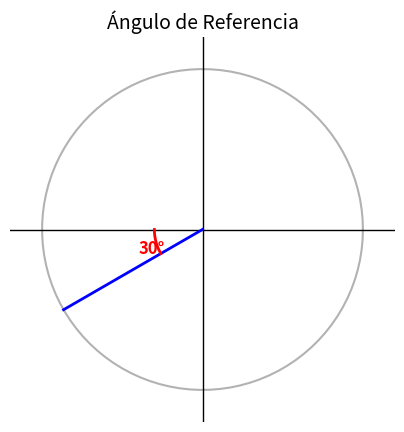
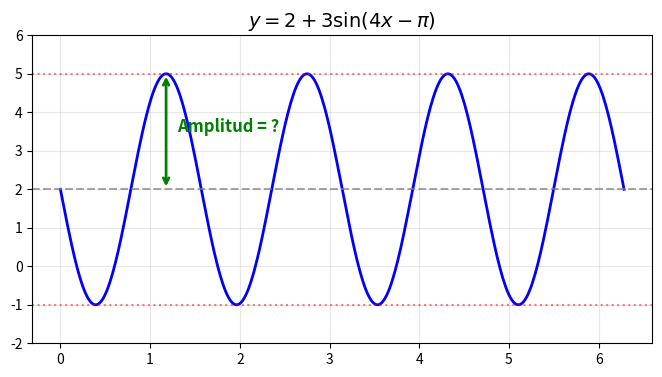
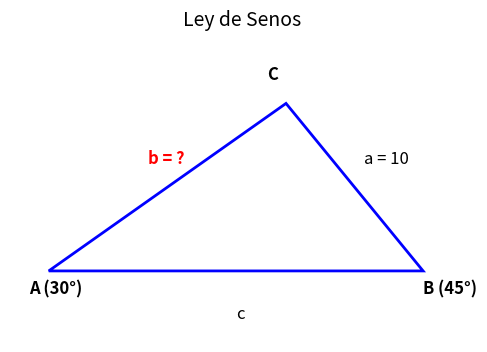
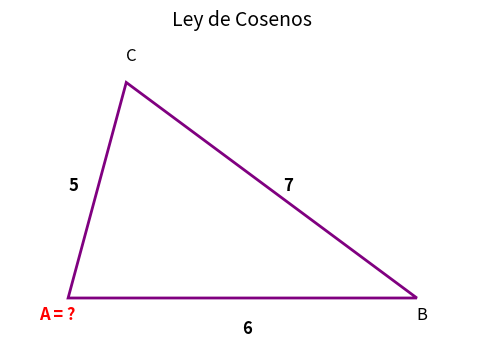
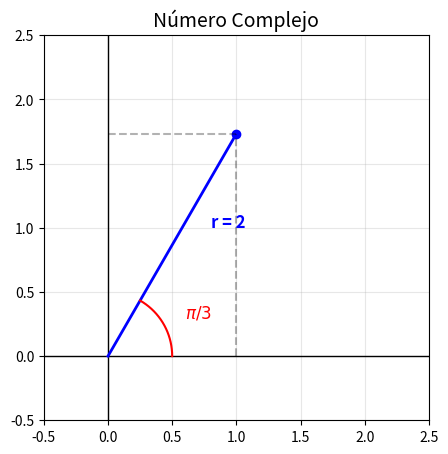

These charts were generated, in order, by the following Python code:

import matplotlib.pyplot as plt
import numpy as np
import os

# Ensure directory exists
output_dir = r"L:\PAGINA WEB\APP CUESTIONARIOS\imagenes temporales preguntas"
os.makedirs(output_dir, exist_ok=True)

def save_plot(filename):
    path = os.path.join(output_dir, filename)
    plt.savefig(path, bbox_inches='tight', dpi=100)
    plt.close()
    print(f"Saved {path}")

# 1. Reference Angle 210 degrees (Unit Circle)
def plot_ref_angle_210():
    fig, ax = plt.subplots(figsize=(5, 5))
    
    # Unit circle
    theta = np.linspace(0, 2*np.pi, 100)
    ax.plot(np.cos(theta), np.sin(theta), 'k-', alpha=0.3)
    
    # Axes
    ax.axhline(0, color='black', linewidth=1)
    ax.axvline(0, color='black', linewidth=1)
    
    # Angle 210 deg
    angle_rad = np.radians(210)
    ax.plot([0, np.cos(angle_rad)], [0, np.sin(angle_rad)], 'b-', linewidth=2, label='210°')
    
    # Reference angle 30 deg (from 180 to 210)
    ref_theta = np.linspace(np.pi, angle_rad, 20)
    ax.plot(0.3*np.cos(ref_theta), 0.3*np.sin(ref_theta), 'r-', linewidth=2)
    ax.text(-0.4, -0.15, '30°', color='red', fontsize=12, fontweight='bold')
    
    ax.set_aspect('equal')
    ax.set_xlim(-1.2, 1.2)
    ax.set_ylim(-1.2, 1.2)
    ax.axis('off')
    ax.set_title("Ángulo de Referencia", fontsize=14)
    
    save_plot("C21_P280_Q_RefAngle210.png")

# 2. Sine Wave Amplitude (y = 2 + 3sin(4x - pi))
def plot_sine_amplitude():
    x = np.linspace(0, 2*np.pi, 400)
    y = 2 + 3 * np.sin(4*x - np.pi)
    
    fig, ax = plt.subplots(figsize=(8, 4))
    ax.plot(x, y, 'b-', linewidth=2)
    
    # Center line y=2
    ax.axhline(2, color='gray', linestyle='--', alpha=0.7, label='Eje central (y=2)')
    
    # Max and Min lines
    ax.axhline(5, color='r', linestyle=':', alpha=0.5)
    ax.axhline(-1, color='r', linestyle=':', alpha=0.5)
    
    # Arrow for amplitude
    ax.annotate('', xy=(np.pi/8 + np.pi/4, 2), xytext=(np.pi/8 + np.pi/4, 5),
                arrowprops=dict(arrowstyle='<->', color='green', lw=2))
    ax.text(1.3, 3.5, 'Amplitud = ?', color='green', fontsize=12, fontweight='bold')
    
    ax.set_title(r"$y = 2 + 3\sin(4x - \pi)$", fontsize=14)
    ax.grid(True, alpha=0.3)
    ax.set_ylim(-2, 6)
    
    save_plot("C21_P280_Q_SineAmplitude.png")

# 3. Law of Sines (Triangle ABC)
def plot_law_sines():
    fig, ax = plt.subplots(figsize=(6, 4))
    
    # Triangle vertices (approx for A=30, B=45, C=105)
    # c/sin(105) = a/sin(30) = b/sin(45)
    # Let a = 10
    a = 10
    rad_A = np.radians(30)
    rad_B = np.radians(45)
    rad_C = np.radians(105)
    
    b = a * np.sin(rad_B) / np.sin(rad_A) # 10 * 0.707 / 0.5 = 14.14
    c = a * np.sin(rad_C) / np.sin(rad_A)
    
    # Coordinates
    # C at origin (0,0) -> No, let's put A at origin for simplicity?
    # Let's place C at top. A at (0,0). B at (c, 0).
    # A = 30 deg.
    # Actually, let's just draw a generic triangle and label it.
    
    A = np.array([0, 0])
    B = np.array([10, 0]) # Base c (arbitrary length for visual)
    C = np.array([7, 5])  # Arbitrary
    
    # Better: Construct specific triangle
    # A at (0,0)
    # B at (c, 0)
    # C at (b*cosA, b*sinA)
    # We know a=10, A=30, B=45.
    # b = 14.14
    # c = 19.3
    
    b_len = 14.14
    c_len = 19.32
    
    A_coord = np.array([0, 0])
    C_coord = np.array([b_len * np.cos(np.radians(30)), b_len * np.sin(np.radians(30))])
    B_coord = np.array([c_len, 0])
    
    triangle = plt.Polygon([A_coord, B_coord, C_coord], fill=None, edgecolor='blue', linewidth=2)
    ax.add_patch(triangle)
    
    # Labels
    ax.text(-1, -1, 'A (30°)', fontsize=12, fontweight='bold')
    ax.text(c_len, -1, 'B (45°)', fontsize=12, fontweight='bold')
    ax.text(C_coord[0]-1, C_coord[1]+1, 'C', fontsize=12, fontweight='bold')
    
    # Sides
    ax.text(c_len/2, -2, 'c', fontsize=12)
    ax.text(C_coord[0]/2 - 1, C_coord[1]/2 + 1, 'b = ?', fontsize=12, color='red', fontweight='bold')
    ax.text((B_coord[0]+C_coord[0])/2 + 0.5, (B_coord[1]+C_coord[1])/2 + 1, 'a = 10', fontsize=12)
    
    ax.set_xlim(-2, 22)
    ax.set_ylim(-3, 10)
    ax.axis('off')
    ax.set_title("Ley de Senos", fontsize=14)
    
    save_plot("C21_P280_Q_LawSines.png")

# 4. Law of Cosines (Triangle SSS)
def plot_law_cosines():
    fig, ax = plt.subplots(figsize=(6, 4))
    
    # Sides 5, 6, 7
    # A at (0,0)
    # B at (7, 0) (side c=7? No, let's say side c=6 is base)
    # Let side c=6 be on x-axis. A=(0,0), B=(6,0).
    # Side b=5. C = (5 cosA, 5 sinA).
    # Side a=7 (opposite A).
    # a^2 = b^2 + c^2 - 2bc cosA
    # 49 = 25 + 36 - 60 cosA -> 49 = 61 - 60 cosA -> -12 = -60 cosA -> cosA = 0.2
    # A = 78.5 deg
    
    # Wait, the question asks for angle opposite side 7.
    # So if sides are 5, 6, 7. Let's call them a=7, b=5, c=6.
    # We want angle A (opposite a=7).
    
    c_len = 6
    b_len = 5
    angle_A = np.arccos(0.2) # radians
    
    A_coord = np.array([0, 0])
    B_coord = np.array([c_len, 0])
    C_coord = np.array([b_len * np.cos(angle_A), b_len * np.sin(angle_A)])
    
    triangle = plt.Polygon([A_coord, B_coord, C_coord], fill=None, edgecolor='purple', linewidth=2)
    ax.add_patch(triangle)
    
    # Labels
    ax.text(-0.5, -0.5, 'A = ?', fontsize=12, color='red', fontweight='bold')
    ax.text(c_len, -0.5, 'B', fontsize=12)
    ax.text(C_coord[0], C_coord[1]+0.5, 'C', fontsize=12)
    
    # Sides
    ax.text(c_len/2, -0.8, '6', fontsize=12, fontweight='bold')
    ax.text(C_coord[0]/2 - 0.5, C_coord[1]/2, '5', fontsize=12, fontweight='bold')
    ax.text((B_coord[0]+C_coord[0])/2 + 0.2, (B_coord[1]+C_coord[1])/2, '7', fontsize=12, fontweight='bold')
    
    ax.set_xlim(-1, 7)
    ax.set_ylim(-1, 6)
    ax.axis('off')
    ax.set_title("Ley de Cosenos", fontsize=14)
    
    save_plot("C21_P280_Q_LawCosines.png")

# 5. Complex Number (Modulus 2, Arg pi/3)
def plot_complex_number():
    fig, ax = plt.subplots(figsize=(5, 5))
    
    # Axes
    ax.axhline(0, color='black', linewidth=1)
    ax.axvline(0, color='black', linewidth=1)
    
    # Point
    r = 2
    theta = np.pi/3
    x = r * np.cos(theta)
    y = r * np.sin(theta)
    
    ax.plot([0, x], [0, y], 'b-', linewidth=2)
    ax.plot(x, y, 'bo')
    
    # Dashed lines
    ax.plot([x, x], [0, y], 'k--', alpha=0.3)
    ax.plot([0, x], [y, y], 'k--', alpha=0.3)
    
    # Angle arc
    arc_theta = np.linspace(0, theta, 20)
    ax.plot(0.5*np.cos(arc_theta), 0.5*np.sin(arc_theta), 'r-', linewidth=1.5)
    ax.text(0.6, 0.3, r'$\pi/3$', color='red', fontsize=12)
    
    # Label r
    ax.text(0.8, 1.0, 'r = 2', color='blue', fontsize=12, fontweight='bold')
    
    ax.set_xlim(-0.5, 2.5)
    ax.set_ylim(-0.5, 2.5)
    ax.set_aspect('equal')
    ax.grid(True, alpha=0.3)
    ax.set_title("Número Complejo", fontsize=14)
    
    save_plot("C21_P280_Q_ComplexNum.png")

if __name__ == "__main__":
    plot_ref_angle_210()
    plot_sine_amplitude()
    plot_law_sines()
    plot_law_cosines()
    plot_complex_number()
